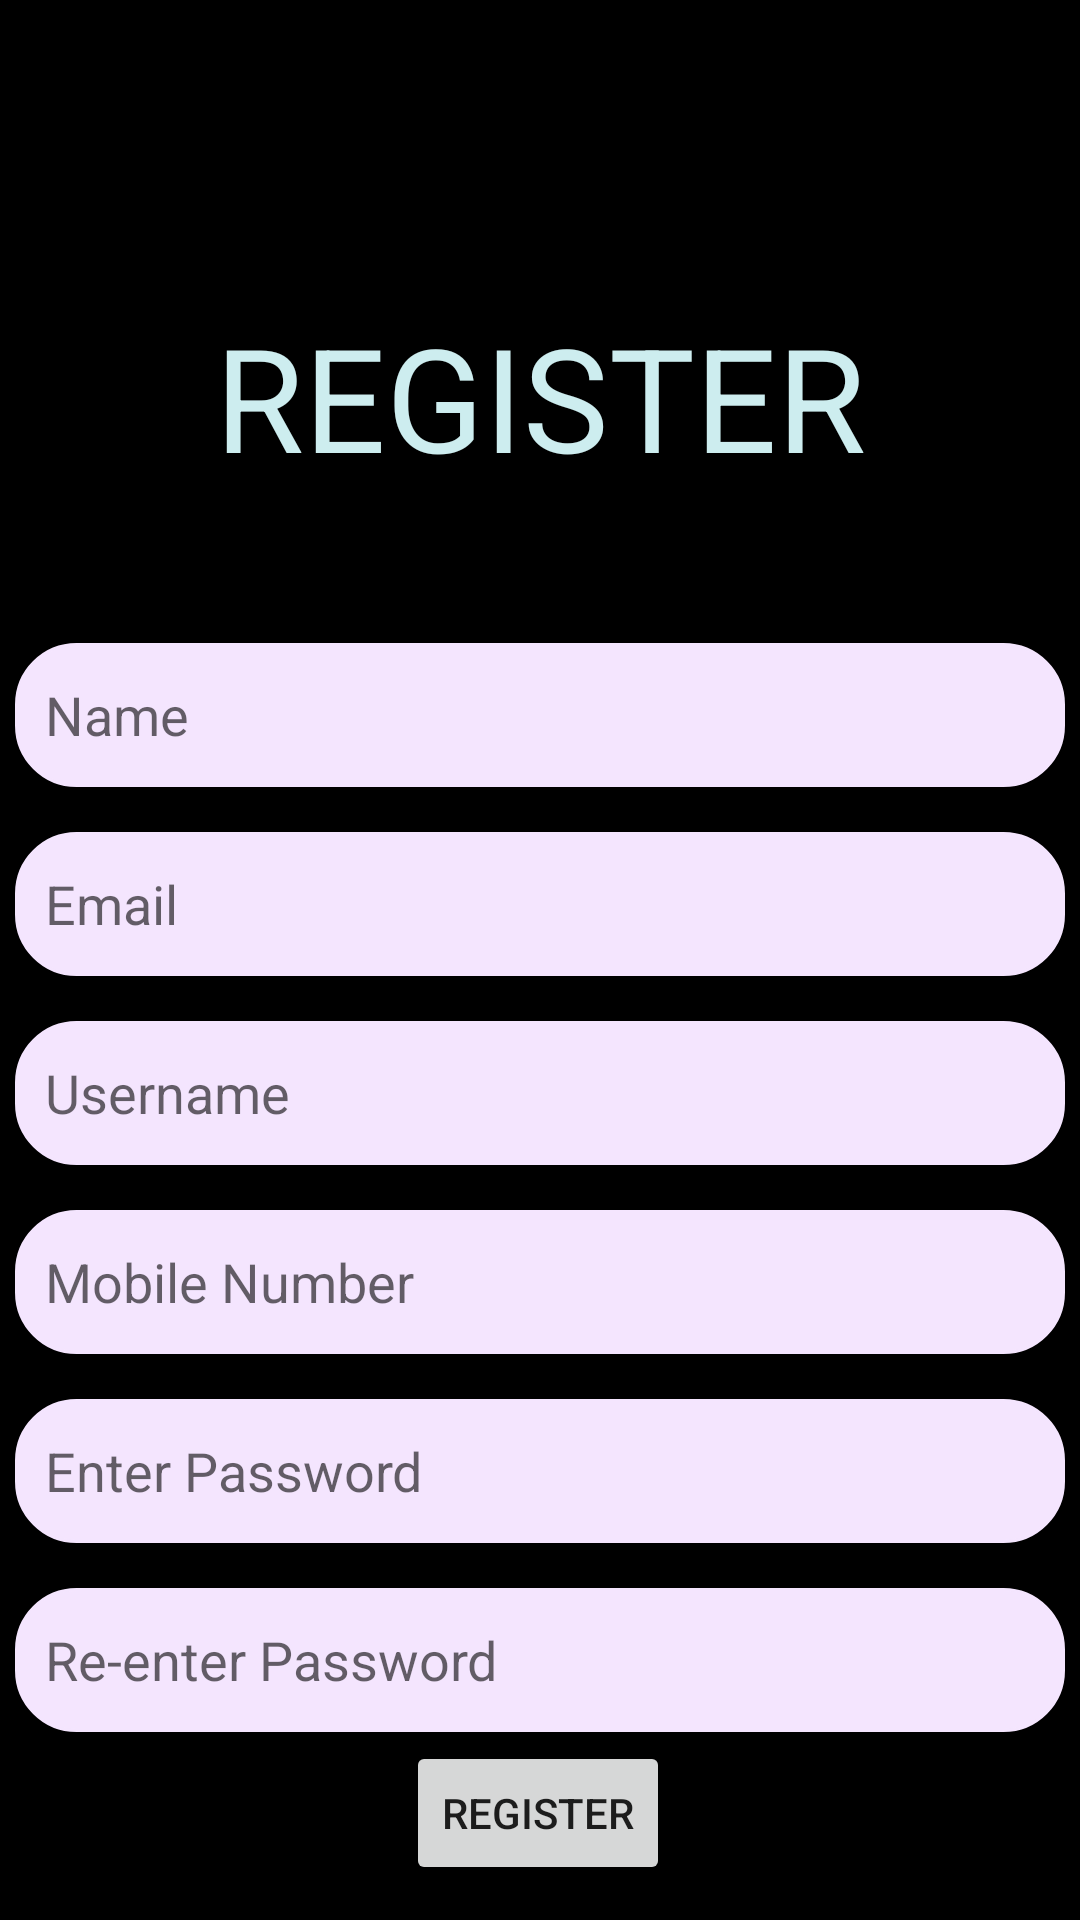

Layout XML and referenced resources for this Android screen:
<!-- AndroidManifest.xml: application theme Theme.CharityMate -->
<!-- res/layout/register_page.xml -->
<?xml version="1.0" encoding="utf-8"?>
<androidx.constraintlayout.widget.ConstraintLayout xmlns:android="http://schemas.android.com/apk/res/android"
    xmlns:app="http://schemas.android.com/apk/res-auto"
    xmlns:tools="http://schemas.android.com/tools"
    android:layout_width="match_parent"
    android:layout_height="match_parent"
    android:background="#000000"
    tools:context=".MainActivity">

    <TextView
        android:id="@+id/regAsAGiverRegT"
        android:layout_width="wrap_content"
        android:layout_height="wrap_content"
        android:layout_marginTop="100dp"
        android:text="@string/regAsAGiverRegT"
        android:textColor="#cdedef"
        android:textSize="48sp"
        app:layout_constraintEnd_toEndOf="parent"
        app:layout_constraintHorizontal_bias="0.5"
        app:layout_constraintStart_toStartOf="parent"
        app:layout_constraintTop_toTopOf="parent" />

    <EditText
        android:id="@+id/regAsAGiverName"
        android:layout_width="350dp"
        android:layout_height="48dp"
        android:layout_marginTop="50dp"
        android:background="@drawable/rounded_edittext_background"
        android:backgroundTint="#f4e5fe"
        android:ems="10"
        android:inputType="textPersonName"
        android:hint="@string/regAsAGiverName"
        app:layout_constraintEnd_toEndOf="parent"
        app:layout_constraintHorizontal_bias="0.5"
        app:layout_constraintStart_toStartOf="parent"
        app:layout_constraintTop_toBottomOf="@+id/regAsAGiverRegT" />

    <EditText
        android:id="@+id/regAsAGiverRePassword"
        android:layout_width="350dp"
        android:layout_height="48dp"
        android:layout_marginTop="15dp"
        android:background="@drawable/rounded_edittext_background"
        android:backgroundTint="#f4e5fe"
        android:ems="10"
        android:inputType="textPersonName"
        android:hint="@string/regAsAGiverRePassword"
        app:layout_constraintEnd_toEndOf="parent"
        app:layout_constraintHorizontal_bias="0.5"
        app:layout_constraintStart_toStartOf="parent"
        app:layout_constraintTop_toBottomOf="@+id/regAsAGiverPassword" />

    <EditText
        android:id="@+id/regAsAGiverEmail"
        android:layout_width="350dp"
        android:layout_height="48dp"
        android:layout_marginTop="15dp"
        android:background="@drawable/rounded_edittext_background"
        android:backgroundTint="#f4e5fe"
        android:ems="10"
        android:inputType="textPersonName"
        android:hint="@string/regAsAGiverEmail"
        app:layout_constraintEnd_toEndOf="parent"
        app:layout_constraintHorizontal_bias="0.5"
        app:layout_constraintStart_toStartOf="parent"
        app:layout_constraintTop_toBottomOf="@+id/regAsAGiverName" />

    <EditText
        android:id="@+id/regAsAGiverPassword"
        android:layout_width="350dp"
        android:layout_height="48dp"
        android:layout_marginTop="15dp"
        android:background="@drawable/rounded_edittext_background"
        android:backgroundTint="#f4e5fe"
        android:ems="10"
        android:inputType="textPersonName"
        android:hint="@string/regAsAGiverPassword"
        app:layout_constraintEnd_toEndOf="parent"
        app:layout_constraintHorizontal_bias="0.5"
        app:layout_constraintStart_toStartOf="parent"
        app:layout_constraintTop_toBottomOf="@+id/regAsAGiverTel" />

    <EditText
        android:id="@+id/regAsAGiverTel"
        android:layout_width="350dp"
        android:layout_height="48dp"
        android:layout_marginTop="15dp"
        android:background="@drawable/rounded_edittext_background"
        android:backgroundTint="#f4e5fe"
        android:ems="10"
        android:inputType="textPersonName"
        android:hint="@string/regAsAGiverTel"
        app:layout_constraintEnd_toEndOf="parent"
        app:layout_constraintHorizontal_bias="0.5"
        app:layout_constraintStart_toStartOf="parent"
        app:layout_constraintTop_toBottomOf="@+id/regAsAGiverUname" />

    <EditText
        android:id="@+id/regAsAGiverUname"
        android:layout_width="350dp"
        android:layout_height="48dp"
        android:layout_marginTop="15dp"
        android:background="@drawable/rounded_edittext_background"
        android:backgroundTint="#f4e5fe"
        android:ems="10"
        android:inputType="textPersonName"
        android:hint="@string/regAsAGiverUname"
        app:layout_constraintEnd_toEndOf="parent"
        app:layout_constraintHorizontal_bias="0.5"
        app:layout_constraintStart_toStartOf="parent"
        app:layout_constraintTop_toBottomOf="@+id/regAsAGiverEmail" />

    <ImageButton
        android:id="@+id/imageButton2"
        android:layout_width="60dp"
        android:layout_height="60dp"
        android:layout_marginStart="40dp"
        android:layout_marginTop="40dp"
        android:layout_marginEnd="322dp"
        android:layout_marginBottom="131dp"
        android:backgroundTint="#000000"
        android:contentDescription="back"
        android:onClick="displayUserWelcome"
        app:layout_constraintBottom_toTopOf="@+id/regAsAGiverName"
        app:layout_constraintEnd_toEndOf="parent"
        app:layout_constraintStart_toStartOf="parent"
        app:layout_constraintTop_toTopOf="parent"
        app:srcCompat="@drawable/ic_baseline_arrow_back_24" />

    <Button
        android:id="@+id/buttonRegister"
        android:layout_width="wrap_content"
        android:layout_height="wrap_content"
        android:text="Register"
        app:layout_constraintBottom_toBottomOf="parent"
        app:layout_constraintEnd_toEndOf="parent"
        app:layout_constraintHorizontal_bias="0.498"
        app:layout_constraintStart_toStartOf="parent"
        app:layout_constraintTop_toBottomOf="@+id/regAsAGiverRePassword"
        app:layout_constraintVertical_bias="0.198" />

</androidx.constraintlayout.widget.ConstraintLayout>
<!-- resources referenced by this layout -->
<resources>
  <!-- drawable rounded_edittext_background (drawable) -->
  <?xml version="1.0" encoding="utf-8"?>
  <shape xmlns:android="http://schemas.android.com/apk/res/android"
      android:shape="rectangle">
      <solid android:color="#FFFFFF"/>
      <corners android:radius="20dp"/>
      <stroke android:width="1dp" android:color="@color/design_default_color_secondary"/>
      <padding android:top="10dp" android:bottom="10dp" android:left="10dp" android:right="10dp"/>
  </shape>
  <string name="regAsAGiverEmail">Email</string>
  <string name="regAsAGiverName">Name</string>
  <string name="regAsAGiverPassword">Enter Password</string>
  <string name="regAsAGiverRePassword">Re-enter Password</string>
  <string name="regAsAGiverRegT">REGISTER</string>
  <string name="regAsAGiverTel">Mobile Number</string>
  <string name="regAsAGiverUname">Username</string>
  <style name="Theme.CharityMate" parent="Theme.AppCompat.Light.NoActionBar">
          
          <item name="colorPrimary">@color/purple_500</item>
          <item name="colorPrimaryVariant">@color/purple_700</item>
          <item name="colorOnPrimary">@color/white</item>
          
          <item name="colorSecondary">@color/teal_200</item>
          <item name="colorSecondaryVariant">@color/teal_700</item>
          <item name="colorOnSecondary">@color/black</item>
          
          <item name="android:statusBarColor">?attr/colorPrimaryVariant</item>
          
      </style>
  <!-- not gathered from this repository: default colours our renderer supplied (Android Studio template values) -->
  <color name="purple_500">#FF6200EE</color>
  <color name="purple_700">#FF3700B3</color>
  <color name="teal_200">#FF03DAC5</color>
  <color name="teal_700">#FF018786</color>
  <color name="black">#FF000000</color>
  <color name="white">#FFFFFFFF</color>
</resources>
